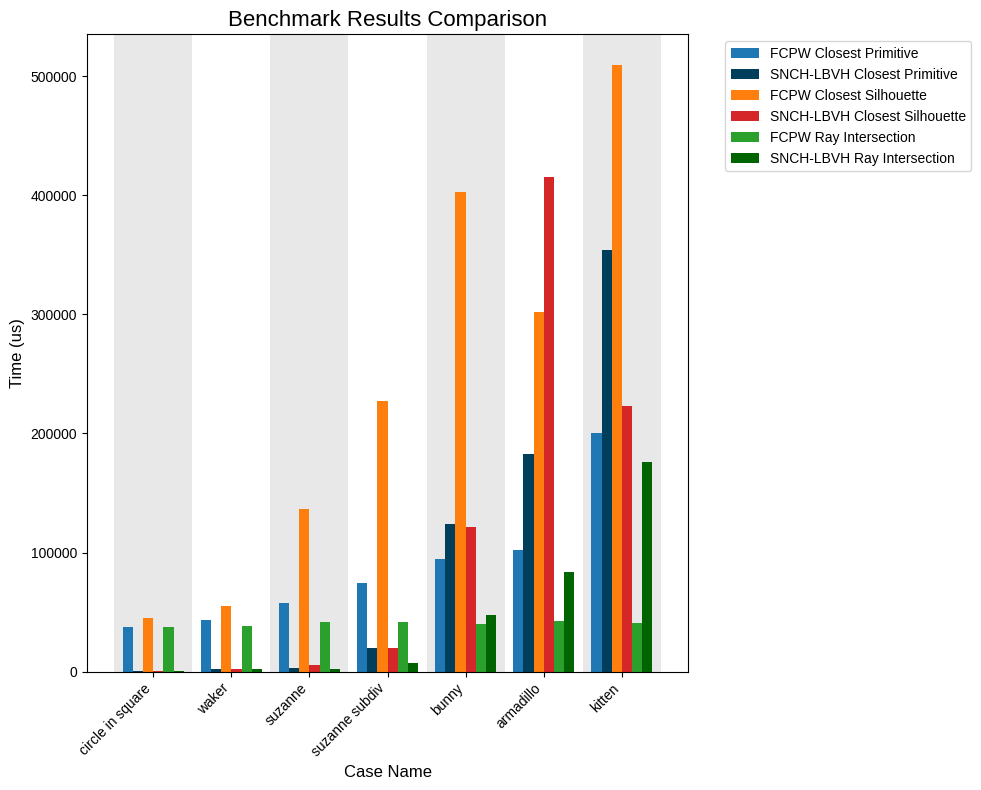

Reproduce this figure in Python.
import matplotlib.pyplot as plt
import re
import numpy as np

plt.rcParams['font.family'] = 'sans-serif'
plt.rcParams['font.sans-serif'] = ['Liberation Sans']

data = """
Case: example/2d/circle_in_square.obj
FCPW closest primitive: 37625.3us
SNCH-LBVH closest primitive: 301.031us
FCPW closest silhouette: 45028.7us
SNCH-LBVH closest silhouette: 333.906us
FCPW ray intersection: 37644us
SNCH-LBVH ray intersection: 539.031us
Case: example/2d/waker.obj
FCPW closest primitive: 43232.5us
SNCH-LBVH closest primitive: 2314.66us
FCPW closest silhouette: 55022.8us
SNCH-LBVH closest silhouette: 2006.16us
FCPW ray intersection: 38564us
SNCH-LBVH ray intersection: 2353.84us
Case: example/3d/suzanne.obj
FCPW closest primitive: 57444.8us
SNCH-LBVH closest primitive: 2860.41us
FCPW closest silhouette: 136216us
SNCH-LBVH closest silhouette: 5422.66us
FCPW ray intersection: 41547us
SNCH-LBVH ray intersection: 2467.28us
Case: example/3d/suzanne_subdiv.obj
FCPW closest primitive: 74262.2us
SNCH-LBVH closest primitive: 19854.5us
FCPW closest silhouette: 227399us
SNCH-LBVH closest silhouette: 19424.9us
FCPW ray intersection: 41751.2us
SNCH-LBVH ray intersection: 7232.19us
Case: example/3d/bunny.obj
FCPW closest primitive: 94780us
SNCH-LBVH closest primitive: 123790us
FCPW closest silhouette: 403097us
SNCH-LBVH closest silhouette: 121102us
FCPW ray intersection: 40203us
SNCH-LBVH ray intersection: 47789.2us
Case: example/3d/armadillo.obj
FCPW closest primitive: 102476us
SNCH-LBVH closest primitive: 182486us
FCPW closest silhouette: 301969us
SNCH-LBVH closest silhouette: 415034us
FCPW ray intersection: 42694.2us
SNCH-LBVH ray intersection: 83677.4us
Case: example/3d/kitten.obj
FCPW closest primitive: 200742us
SNCH-LBVH closest primitive: 354395us
FCPW closest silhouette: 509645us
SNCH-LBVH closest silhouette: 222850us
FCPW ray intersection: 41165.5us
SNCH-LBVH ray intersection: 176338us
"""

cases = []
current_case = {}
for line in data.strip().split('\n'):
    line = line.strip()
    if not line:
        continue
    case_match = re.match(r"Case:\s+(.+)", line)
    if case_match:
        if current_case:
            cases.append(current_case)
            current_case = {}
        filepath = case_match.group(1)
        filename = filepath.split('/')[-1].replace('_', ' ').replace('.obj', '')
        current_case['filename'] = filename
    else:
        match = re.match(r"(FCPW|SNCH-LBVH) (closest primitive|closest silhouette|ray intersection): ([\d\.]+)us", line)
        if match:
            method = match.group(1)
            metric = match.group(2).replace(' ', '_')
            value = float(match.group(3))
            current_case[f"{method}_{metric}"] = value
if current_case:
    cases.append(current_case)

filenames = [case['filename'] for case in cases]
metrics = ['closest_primitive', 'closest_silhouette', 'ray_intersection']
methods = ['FCPW', 'SNCH-LBVH']
combinations = [(method, metric) for metric in metrics for method in methods]
colors = {
    ('FCPW', 'closest_primitive'): '#1f77b4',       # Deep Blue
    ('SNCH-LBVH', 'closest_primitive'): '#003f5c', # Darker Blue
    ('FCPW', 'closest_silhouette'): '#ff7f0e',      # Deep Orange
    ('SNCH-LBVH', 'closest_silhouette'): '#d62728',# Darker Red
    ('FCPW', 'ray_intersection'): '#2ca02c',        # Deep Green
    ('SNCH-LBVH', 'ray_intersection'): '#006400'   # Darker Green
}

x = np.arange(len(filenames))
total_bars = len(combinations)
bar_width = 0.13
offset = (total_bars / 2) * bar_width

plt.figure(figsize=(10, 8))

ax = plt.gca()
for i in range(len(filenames)):
    if i % 2 == 0:
        ax.axvspan(i - 0.5, i + 0.5, facecolor='lightgray', alpha=0.5)
    else:
        ax.axvspan(i - 0.5, i + 0.5, facecolor='white', alpha=1.0)

for i, (method, metric) in enumerate(combinations):
    values = [case[f'{method}_{metric}'] for case in cases]
    positions = x - offset + i * bar_width + bar_width / 2
    plt.bar(positions, values, width=bar_width, label=f'{method} {metric.replace("_", " ").title()}', color=colors[(method, metric)])
    # for idx, value in enumerate(values):
    #     plt.text(positions[idx], value + max(values)*0.005, f'{value:.1f}', ha='center', va='bottom', fontsize=7)

plt.xlabel('Case Name', fontsize=12)
plt.ylabel('Time (us)', fontsize=12)
plt.title('Benchmark Results Comparison', fontsize=16)
plt.xticks(x, filenames, rotation=45, ha='right')
plt.legend(bbox_to_anchor=(1.05, 1), loc='upper left', fontsize=10)
plt.tight_layout()
plt.show()
plt.savefig('benchmark.png', dpi=300)
